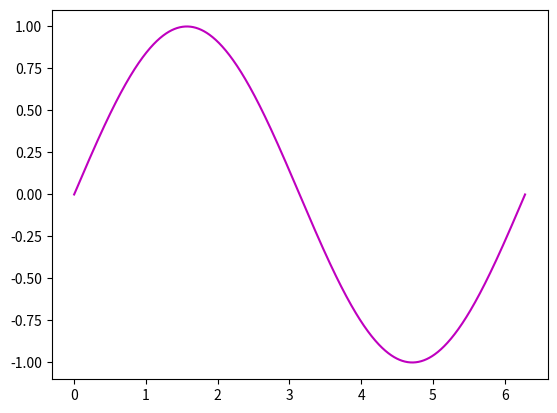

This chart was generated by the following Python code:
# Escriba el codigo necesario para que al ejecutar python ejercicio2.py
# se cree una grafica con una funcion sinusoidal entre 0 y 2pi.
import numpy as np
import matplotlib
matplotlib.use('Agg')
import matplotlib.pyplot as plt

x= np.linspace(0, 2*np.pi, 1000)
y= np.sin(x)
plt.plot(x,y, "m")
plt.show()